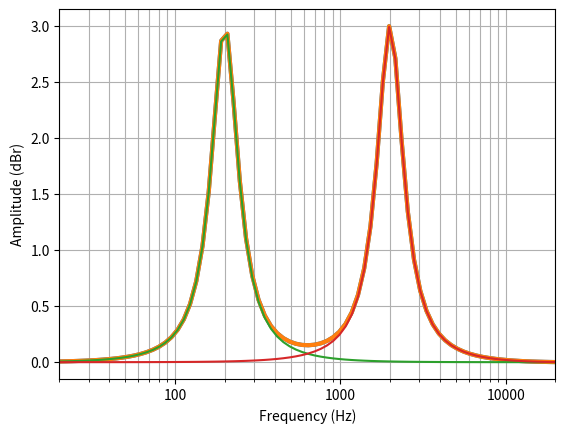

Write the Python code that produced this figure.
# -*- coding: utf-8 -*-

import numpy as np
import matplotlib.pyplot as plt
import matplotlib.ticker as ticker


def numpyfy(fc, Q, gain, fs):
    # Cast lists to Numpy arrays
    if type(fc) == list:
        fc = np.array(fc)
    if type(Q) == list:
        Q = np.array(Q)
    if type(gain) == list:
        gain = np.array(gain)
    if type(fs) == list:
        fs = np.array(fs)
    return fc, Q, gain, fs


def peaking(fc, Q, gain, fs=48000):
    """Peaking filter designer.

    Args:
        fc: Center frequency
        Q: Q factor
        gain: Gain
        fs: Sampling frequency

    Returns:
        Biquad filter coefficients a0, a1, a2, b0, b1 and b2 as tuple
    """
    # Turn lists into numpy arrays
    fc, Q, gain, fs = numpyfy(fc, Q, gain, fs)

    A = 10 ** (gain / 40)
    w0 = 2 * np.pi * fc / fs
    alpha = np.sin(w0) / (2 * Q)

    a0 = 1 + alpha / A
    a1 = -(-2 * np.cos(w0)) / a0
    a2 = -(1 - alpha / A) / a0

    b0 = (1 + alpha * A) / a0
    b1 = (-2 * np.cos(w0)) / a0
    b2 = (1 - alpha * A) / a0

    return 1.0, a1, a2, b0, b1, b2


def low_shelf(fc, Q, gain, fs=48000):
    """Low shelf filter designer.

    Args:
        fc: Center frequency
        Q: Q factor
        gain: Gain
        fs: Sampling frequency

    Returns:
        Biquad filter coefficients a0, a1, a2, b0, b1 and b2 as tuple
    """
    # Turn lists into numpy arrays
    fc, Q, gain, fs = numpyfy(fc, Q, gain, fs)

    A = 10 ** (gain / 40)
    w0 = 2 * np.pi * fc / fs
    alpha = np.sin(w0) / (2 * Q)

    a0 = (A + 1) + (A - 1) * np.cos(w0) + 2 * np.sqrt(A) * alpha
    a1 = -(-2 * ((A - 1) + (A + 1) * np.cos(w0))) / a0
    a2 = -((A + 1) + (A - 1) * np.cos(w0) - 2 * np.sqrt(A) * alpha) / a0

    b0 = (A * ((A + 1) - (A - 1) * np.cos(w0) + 2 * np.sqrt(A) * alpha)) / a0
    b1 = (2 * A * ((A - 1) - (A + 1) * np.cos(w0))) / a0
    b2 = (A * ((A + 1) - (A - 1) * np.cos(w0) - 2 * np.sqrt(A) * alpha)) / a0

    return 1.0, a1, a2, b0, b1, b2


def high_shelf(fc, Q, gain, fs=48000):
    """High shelf filter designer.

    Args:
        fc: Center frequency
        Q: Q factor
        gain: Gain
        fs: Sampling frequency

    Returns:
        Biquad filter coefficients a0, a1, a2, b0, b1 and b2 as tuple
    """
    # Turn lists into numpy arrays
    fc, Q, gain, fs = numpyfy(fc, Q, gain, fs)

    A = 10 ** (gain / 40)
    w0 = 2 * np.pi * fc / fs
    alpha = np.sin(w0) / (2 * Q)

    a0 = (A + 1) - (A - 1) * np.cos(w0) + 2 * np.sqrt(A) * alpha
    a1 = -(2 * ((A - 1) - (A + 1) * np.cos(w0))) / a0
    a2 = -((A + 1) - (A - 1) * np.cos(w0) - 2 * np.sqrt(A) * alpha) / a0

    b0 = (A * ((A + 1) + (A - 1) * np.cos(w0) + 2 * np.sqrt(A) * alpha)) / a0
    b1 = (-2 * A * ((A - 1) + (A + 1) * np.cos(w0))) / a0
    b2 = (A * ((A + 1) + (A - 1) * np.cos(w0) - 2 * np.sqrt(A) * alpha)) / a0

    return 1.0, a1, a2, b0, b1, b2


def digital_coeffs(f, fs, a0, a1, a2, b0, b1, b2):
    w = 2 * np.pi * f / fs
    phi = 4 * np.sin(w / 2) ** 2

    a1 *= -1
    a2 *= -1

    c = 10 * np.log10(
        (b0 + b1 + b2) ** 2 + (b0 * b2 * phi - (b1 * (b0 + b2) + 4 * b0 * b2)) * phi
    ) - 10 * np.log10(
        (a0 + a1 + a2) ** 2 + (a0 * a2 * phi - (a1 * (a0 + a2) + 4 * a0 * a2)) * phi
    )
    return c


def main():
    # fc = [20, 220, 450, 1280, 2200, 3000, 5700, 6600, 7600]
    # Q = [1.1, 0.9, 1.0, 1.5, 4.0, 2.0, 6.0, 7.0, 5.0]
    # gain = [2.1, -3.8, -2.0, 4.0, -3.5, 4.5, -5.0, 0.4, -2.4]

    fc = [200, 2000]
    Q = [-2.2, 2.2]
    gain = [3.0, 3.0]

    fs = 48000

    a0, a1, a2, b0, b1, b2 = peaking(fc, Q, gain, fs=fs)

    f = [20]
    while f[-1] < 20000:
        f.append(f[-1]*2**(1/8))
    f = np.repeat(np.expand_dims(f, 1), len(fc), axis=1)

    c = digital_coeffs(f, fs, a0, a1, a2, b0, b1, b2)

    fig, ax = plt.subplots()
    plt.plot(f, np.sum(c, axis=1), linewidth=3)
    plt.plot(f, c)
    plt.xlabel('Frequency (Hz)')
    plt.semilogx()
    plt.xlim([20, 20000])
    plt.ylabel('Amplitude (dBr)')
    plt.grid(True, which='major')
    plt.grid(True, which='minor')
    ax.xaxis.set_major_formatter(ticker.StrMethodFormatter('{x:.0f}'))
    plt.show()


if __name__ == '__main__':
    main()
